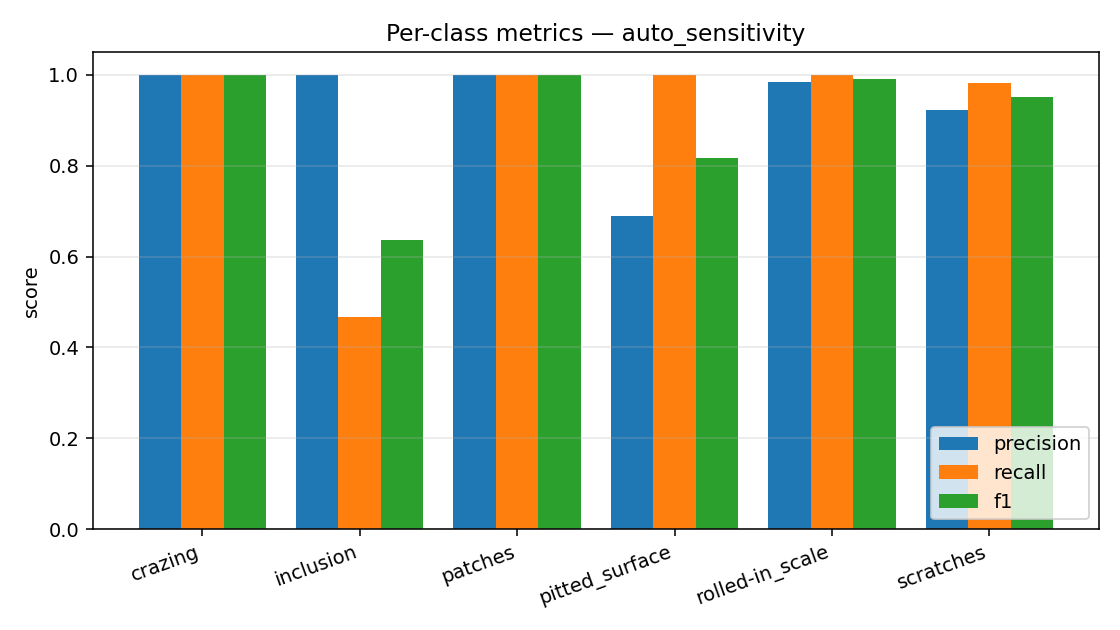

Source data for this figure (header and first rows):
class, support, precision, recall, f1
crazing, 60, 1.0, 1.0, 1.0
inclusion, 60, 1.0, 0.4667, 0.6364
patches, 60, 1.0, 1.0, 1.0
pitted_surface, 60, 0.6897, 1.0, 0.8163
rolled-in_scale, 60, 0.9836, 1.0, 0.9917
scratches, 60, 0.9219, 0.9833, 0.9516
